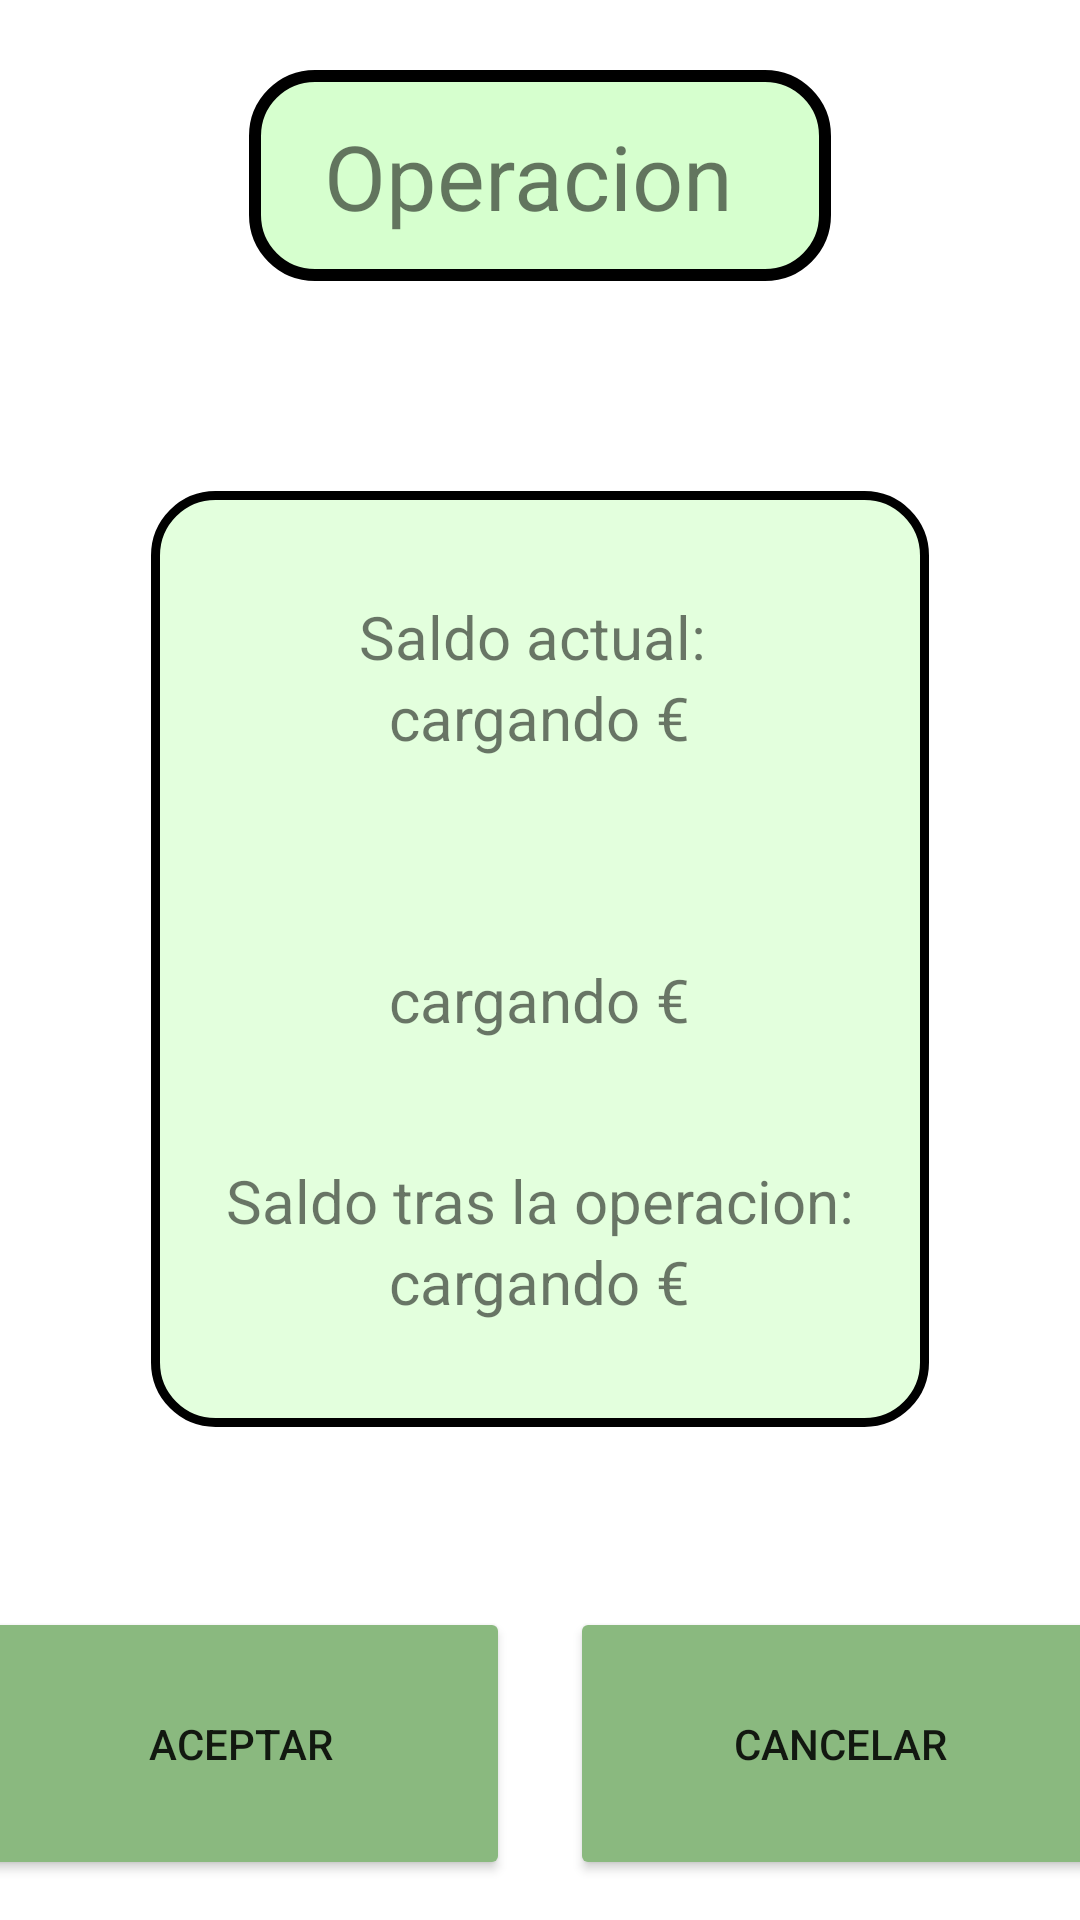

This screen was rendered from an Android layout file. Write that file and the resources it references.
<!-- AndroidManifest.xml: application theme Theme.ProyectoPPP_BrianAcostaBenitez -->
<!-- res/layout/activity_ingreso_retiro_confirmacion.xml -->
<?xml version="1.0" encoding="utf-8"?>
<LinearLayout xmlns:android="http://schemas.android.com/apk/res/android"
    xmlns:app="http://schemas.android.com/apk/res-auto"
    xmlns:tools="http://schemas.android.com/tools"
    android:layout_width="match_parent"
    android:layout_height="match_parent"
    android:background="@drawable/fondo"
    android:gravity="center"
    android:orientation="vertical"
    tools:context=".IngresoRetiro_confirmacion">

    <TextView
        android:id="@+id/tvmensaje"
        android:layout_width="wrap_content"
        android:layout_height="wrap_content"
        android:layout_gravity="center"
        android:layout_margin="20dp"
        android:background="@drawable/shape_pill_background_title"
        android:text="Operacion "
        android:textSize="30dp" />

    <LinearLayout
        android:layout_width="wrap_content"
        android:layout_height="wrap_content"
        android:layout_margin="50dp"
        android:background="@drawable/shape_pill_background_form"
        android:gravity="center"
        android:orientation="vertical">

        <LinearLayout
            android:layout_width="match_parent"
            android:layout_height="wrap_content"
            android:layout_marginTop="20dp"
            android:layout_marginBottom="20dp"
            android:gravity="center"
            android:orientation="vertical">

            <TextView
                android:id="@+id/tvSaldo"
                android:layout_width="wrap_content"
                android:layout_height="wrap_content"
                android:text="Saldo actual: "
                android:textSize="20dp" />

            <LinearLayout
                android:layout_width="match_parent"
                android:layout_height="wrap_content"
                android:gravity="center"
                android:orientation="horizontal">

                <TextView
                    android:id="@+id/Saldo"
                    android:layout_width="wrap_content"
                    android:layout_height="wrap_content"
                    android:text="cargando"
                    android:textSize="20dp" />

                <TextView
                    android:id="@+id/Euros"
                    android:layout_width="wrap_content"
                    android:layout_height="wrap_content"
                    android:layout_marginLeft="5dp"
                    android:text="€"
                    android:textSize="20dp" />
            </LinearLayout>
        </LinearLayout>

        <LinearLayout
            android:layout_width="match_parent"
            android:layout_height="wrap_content"
            android:layout_margin="20dp"
            android:gravity="center"
            android:orientation="vertical">

            <TextView
                android:id="@+id/operacion"
                android:layout_width="wrap_content"
                android:layout_height="wrap_content"
                android:text=""
                android:textSize="20dp" />

            <LinearLayout
                android:layout_width="match_parent"
                android:layout_height="wrap_content"
                android:gravity="center"
                android:orientation="horizontal">

                <TextView
                    android:id="@+id/Cifraoperacion"
                    android:layout_width="wrap_content"
                    android:layout_height="wrap_content"
                    android:text="cargando"
                    android:textSize="20dp" />

                <TextView
                    android:id="@+id/Euros2"
                    android:layout_width="wrap_content"
                    android:layout_height="wrap_content"
                    android:layout_marginLeft="5dp"
                    android:text="€"
                    android:textSize="20dp" />
            </LinearLayout>
        </LinearLayout>

        <LinearLayout
            android:layout_width="match_parent"
            android:layout_height="wrap_content"
            android:layout_marginTop="20dp"
            android:layout_marginBottom="20dp"
            android:gravity="center"
            android:orientation="vertical">

            <TextView
                android:id="@+id/tvPostOperacion"
                android:layout_width="wrap_content"
                android:layout_height="wrap_content"
                android:text="Saldo tras la operacion:"
                android:textSize="20dp" />

            <LinearLayout
                android:layout_width="match_parent"
                android:layout_height="wrap_content"
                android:gravity="center"
                android:orientation="horizontal">

                <TextView
                    android:id="@+id/CifraPostOperacion"
                    android:layout_width="wrap_content"
                    android:layout_height="wrap_content"
                    android:text="cargando"
                    android:textSize="20dp" />

                <TextView
                    android:id="@+id/Euros3"
                    android:layout_width="wrap_content"
                    android:layout_height="wrap_content"
                    android:layout_marginLeft="5dp"
                    android:text="€"
                    android:textSize="20dp" />
            </LinearLayout>
        </LinearLayout>
    </LinearLayout>

    <LinearLayout
        android:layout_width="wrap_content"
        android:layout_height="wrap_content"
        android:gravity="center"
        android:orientation="horizontal">

        <Button
            android:id="@+id/btaceptar"
            android:layout_width="180dp"
            android:layout_height="91dp"
            android:layout_margin="10dp"
            android:backgroundTint="#8ab97f"
            android:text="Aceptar"
            app:strokeColor="#36542f"
            app:strokeWidth="4dp" />

        <Button
            android:id="@+id/btvolver"
            android:layout_width="180dp"
            android:layout_height="91dp"
            android:layout_margin="10dp"
            android:backgroundTint="#8ab97f"
            android:text="Cancelar"
            app:strokeColor="#36542f"
            app:strokeWidth="4dp" />
    </LinearLayout>
</LinearLayout>
<!-- resources referenced by this layout -->
<resources>
  <!-- drawable shape_pill_background_form (drawable) -->
  <?xml version="1.0" encoding="utf-8"?>
  <shape xmlns:android="http://schemas.android.com/apk/res/android"
      android:shape="rectangle">
      <corners
          android:radius="20dp"
      />
      <solid android:color="#e3ffdd" />
      <stroke android:width="3dip" android:color="#000000"/>
      <padding
          android:bottom="15dp"
          android:left="25dp"
          android:right="25dp"
          android:top="15dp" />
  
      <size android:height="40dp" />
  </shape>
  <!-- drawable shape_pill_background_title (drawable) -->
  <?xml version="1.0" encoding="utf-8"?>
  <shape xmlns:android="http://schemas.android.com/apk/res/android"
      android:shape="rectangle">
      <corners
          android:radius="20dp"
      />
      <solid android:color="#d6ffce" />
      <stroke android:width="4dip" android:color="#000000"/>
      <padding
          android:bottom="15dp"
          android:left="25dp"
          android:right="25dp"
          android:top="15dp" />
  
      <size android:height="40dp" />
  </shape>
  <style name="Theme.ProyectoPPP_BrianAcostaBenitez" parent="Theme.MaterialComponents.DayNight.NoActionBar">
          
          <item name="colorPrimary">@color/purple_500</item>
          <item name="colorPrimaryVariant">@color/purple_700</item>
          <item name="colorOnPrimary">@color/white</item>
          
          <item name="colorSecondary">@color/teal_200</item>
          <item name="colorSecondaryVariant">@color/teal_700</item>
          <item name="colorOnSecondary">@color/black</item>
          
          <item name="android:statusBarColor">?attr/colorPrimaryVariant</item>
          
      </style>
  <!-- not gathered from this repository: default colours our renderer supplied (Android Studio template values) -->
  <color name="purple_500">#FF6200EE</color>
  <color name="purple_700">#FF3700B3</color>
  <color name="teal_200">#FF03DAC5</color>
  <color name="teal_700">#FF018786</color>
  <color name="black">#FF000000</color>
  <color name="white">#FFFFFFFF</color>
</resources>
